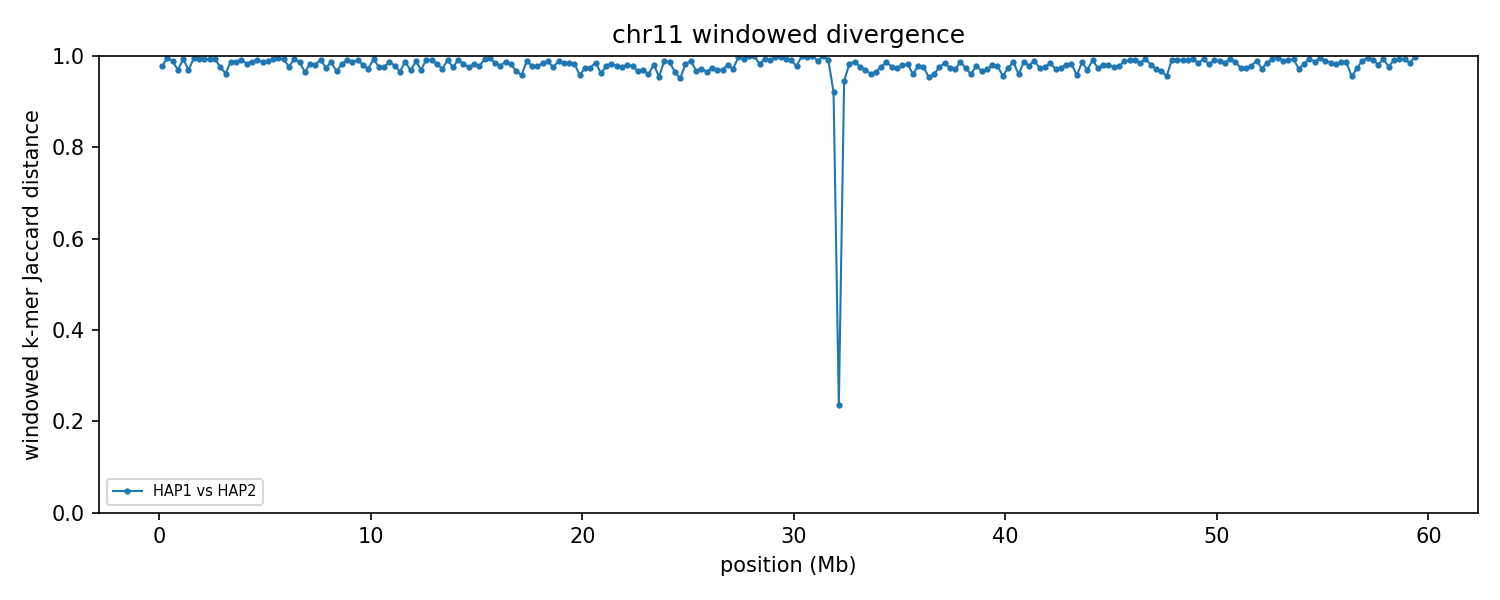

The file beside this chart, header and first rows:
group	win_start	win_end	unit_a	unit_b	hap_a	hap_b	chrom_a	chrom_b	kmers_a	kmers_b	shared	union	jaccard_distance
chr11	1	250000	HAP1_chr11	HAP2_chr11	HAP1	HAP2	11	11	132131	143312	6150	269293	0.9772
chr11	250001	500000	HAP1_chr11	HAP2_chr11	HAP1	HAP2	11	11	234510	171822	1423	404909	0.9965
chr11	500001	750000	HAP1_chr11	HAP2_chr11	HAP1	HAP2	11	11	237925	186662	4659	419928	0.9889
chr11	750001	1000000	HAP1_chr11	HAP2_chr11	HAP1	HAP2	11	11	240165	192389	12930	419624	0.9692
chr11	1000001	1250000	HAP1_chr11	HAP2_chr11	HAP1	HAP2	11	11	235266	178132	2437	410961	0.9941
chr11	1250001	1500000	HAP1_chr11	HAP2_chr11	HAP1	HAP2	11	11	223447	240658	14237	449868	0.9684
chr11	1500001	1750000	HAP1_chr11	HAP2_chr11	HAP1	HAP2	11	11	240076	234374	2173	472277	0.9954
chr11	1750001	2000000	HAP1_chr11	HAP2_chr11	HAP1	HAP2	11	11	230204	238974	3545	465633	0.9924
chr11	2000001	2250000	HAP1_chr11	HAP2_chr11	HAP1	HAP2	11	11	234062	239358	3510	469910	0.9925
chr11	2250001	2500000	HAP1_chr11	HAP2_chr11	HAP1	HAP2	11	11	236472	225659	3422	458709	0.9925
chr11	2500001	2750000	HAP1_chr11	HAP2_chr11	HAP1	HAP2	11	11	217971	228589	3025	443535	0.9932
chr11	2750001	3000000	HAP1_chr11	HAP2_chr11	HAP1	HAP2	11	11	220124	165394	9039	376479	0.976
chr11	3000001	3250000	HAP1_chr11	HAP2_chr11	HAP1	HAP2	11	11	229568	211504	16374	424698	0.9614
chr11	3250001	3500000	HAP1_chr11	HAP2_chr11	HAP1	HAP2	11	11	237515	238477	5938	470054	0.9874
chr11	3500001	3750000	HAP1_chr11	HAP2_chr11	HAP1	HAP2	11	11	240361	235115	5944	469532	0.9873
chr11	3750001	4000000	HAP1_chr11	HAP2_chr11	HAP1	HAP2	11	11	235247	240566	3986	471827	0.9916
chr11	4000001	4250000	HAP1_chr11	HAP2_chr11	HAP1	HAP2	11	11	226671	227489	7402	446758	0.9834
chr11	4250001	4500000	HAP1_chr11	HAP2_chr11	HAP1	HAP2	11	11	207828	233136	5300	435664	0.9878
chr11	4500001	4750000	HAP1_chr11	HAP2_chr11	HAP1	HAP2	11	11	214378	229905	4245	440038	0.9904
chr11	4750001	5000000	HAP1_chr11	HAP2_chr11	HAP1	HAP2	11	11	231383	222291	5720	447954	0.9872
chr11	5000001	5250000	HAP1_chr11	HAP2_chr11	HAP1	HAP2	11	11	235207	229815	4599	460423	0.99
chr11	5250001	5500000	HAP1_chr11	HAP2_chr11	HAP1	HAP2	11	11	240657	220036	3013	457680	0.9934
chr11	5500001	5750000	HAP1_chr11	HAP2_chr11	HAP1	HAP2	11	11	210130	239650	2313	447467	0.9948
chr11	5750001	6000000	HAP1_chr11	HAP2_chr11	HAP1	HAP2	11	11	238826	234494	3343	469977	0.9929
chr11	6000001	6250000	HAP1_chr11	HAP2_chr11	HAP1	HAP2	11	11	229503	209781	10019	429265	0.9767
chr11	6250001	6500000	HAP1_chr11	HAP2_chr11	HAP1	HAP2	11	11	227545	232826	3059	457312	0.9933
chr11	6500001	6750000	HAP1_chr11	HAP2_chr11	HAP1	HAP2	11	11	234688	227649	6253	456084	0.9863
chr11	6750001	7000000	HAP1_chr11	HAP2_chr11	HAP1	HAP2	11	11	233019	208016	14923	426112	0.965
chr11	7000001	7250000	HAP1_chr11	HAP2_chr11	HAP1	HAP2	11	11	234545	226452	7770	453227	0.9829
chr11	7250001	7500000	HAP1_chr11	HAP2_chr11	HAP1	HAP2	11	11	228786	222527	8478	442835	0.9809
chr11	7500001	7750000	HAP1_chr11	HAP2_chr11	HAP1	HAP2	11	11	185942	218420	3212	401150	0.992
chr11	7750001	8000000	HAP1_chr11	HAP2_chr11	HAP1	HAP2	11	11	180335	220116	10000	390451	0.9744
chr11	8000001	8250000	HAP1_chr11	HAP2_chr11	HAP1	HAP2	11	11	224075	216012	5818	434269	0.9866
chr11	8250001	8500000	HAP1_chr11	HAP2_chr11	HAP1	HAP2	11	11	230619	222543	14587	438575	0.9667
chr11	8500001	8750000	HAP1_chr11	HAP2_chr11	HAP1	HAP2	11	11	235601	230468	7861	458208	0.9828
chr11	8750001	9000000	HAP1_chr11	HAP2_chr11	HAP1	HAP2	11	11	235400	208320	4021	439699	0.9909
chr11	9000001	9250000	HAP1_chr11	HAP2_chr11	HAP1	HAP2	11	11	234499	227976	5602	456873	0.9877
chr11	9250001	9500000	HAP1_chr11	HAP2_chr11	HAP1	HAP2	11	11	238064	231253	4497	464820	0.9903
chr11	9500001	9750000	HAP1_chr11	HAP2_chr11	HAP1	HAP2	11	11	215876	177884	7286	386474	0.9811
chr11	9750001	10000000	HAP1_chr11	HAP2_chr11	HAP1	HAP2	11	11	220122	228249	12209	436162	0.972
chr11	10000001	10250000	HAP1_chr11	HAP2_chr11	HAP1	HAP2	11	11	236221	206647	2900	439968	0.9934
chr11	10250001	10500000	HAP1_chr11	HAP2_chr11	HAP1	HAP2	11	11	222028	221297	10441	432884	0.9759
chr11	10500001	10750000	HAP1_chr11	HAP2_chr11	HAP1	HAP2	11	11	222896	233682	10834	445744	0.9757
chr11	10750001	11000000	HAP1_chr11	HAP2_chr11	HAP1	HAP2	11	11	233503	232314	5666	460151	0.9877
chr11	11000001	11250000	HAP1_chr11	HAP2_chr11	HAP1	HAP2	11	11	193296	215492	8566	400222	0.9786
chr11	11250001	11500000	HAP1_chr11	HAP2_chr11	HAP1	HAP2	11	11	195640	143948	11170	328418	0.966
chr11	11500001	11750000	HAP1_chr11	HAP2_chr11	HAP1	HAP2	11	11	229015	166299	4762	390552	0.9878
chr11	11750001	12000000	HAP1_chr11	HAP2_chr11	HAP1	HAP2	11	11	224827	186863	12667	399023	0.9683
chr11	12000001	12250000	HAP1_chr11	HAP2_chr11	HAP1	HAP2	11	11	207694	212980	4949	415725	0.9881
chr11	12250001	12500000	HAP1_chr11	HAP2_chr11	HAP1	HAP2	11	11	227244	223398	13021	437621	0.9702
chr11	12500001	12750000	HAP1_chr11	HAP2_chr11	HAP1	HAP2	11	11	225209	210780	3403	432586	0.9921
chr11	12750001	13000000	HAP1_chr11	HAP2_chr11	HAP1	HAP2	11	11	209047	208937	3694	414290	0.9911
chr11	13000001	13250000	HAP1_chr11	HAP2_chr11	HAP1	HAP2	11	11	215167	218193	7519	425841	0.9823
chr11	13250001	13500000	HAP1_chr11	HAP2_chr11	HAP1	HAP2	11	11	230584	232104	12502	450186	0.9722
chr11	13500001	13750000	HAP1_chr11	HAP2_chr11	HAP1	HAP2	11	11	170214	222778	3541	389451	0.9909
chr11	13750001	14000000	HAP1_chr11	HAP2_chr11	HAP1	HAP2	11	11	226598	217956	10639	433915	0.9755
chr11	14000001	14250000	HAP1_chr11	HAP2_chr11	HAP1	HAP2	11	11	179405	230636	3717	406324	0.9909
chr11	14250001	14500000	HAP1_chr11	HAP2_chr11	HAP1	HAP2	11	11	225674	226242	7342	444574	0.9835
chr11	14500001	14750000	HAP1_chr11	HAP2_chr11	HAP1	HAP2	11	11	222644	214443	10467	426620	0.9755
chr11	14750001	15000000	HAP1_chr11	HAP2_chr11	HAP1	HAP2	11	11	216878	227274	7778	436374	0.9822
... 178 more rows
